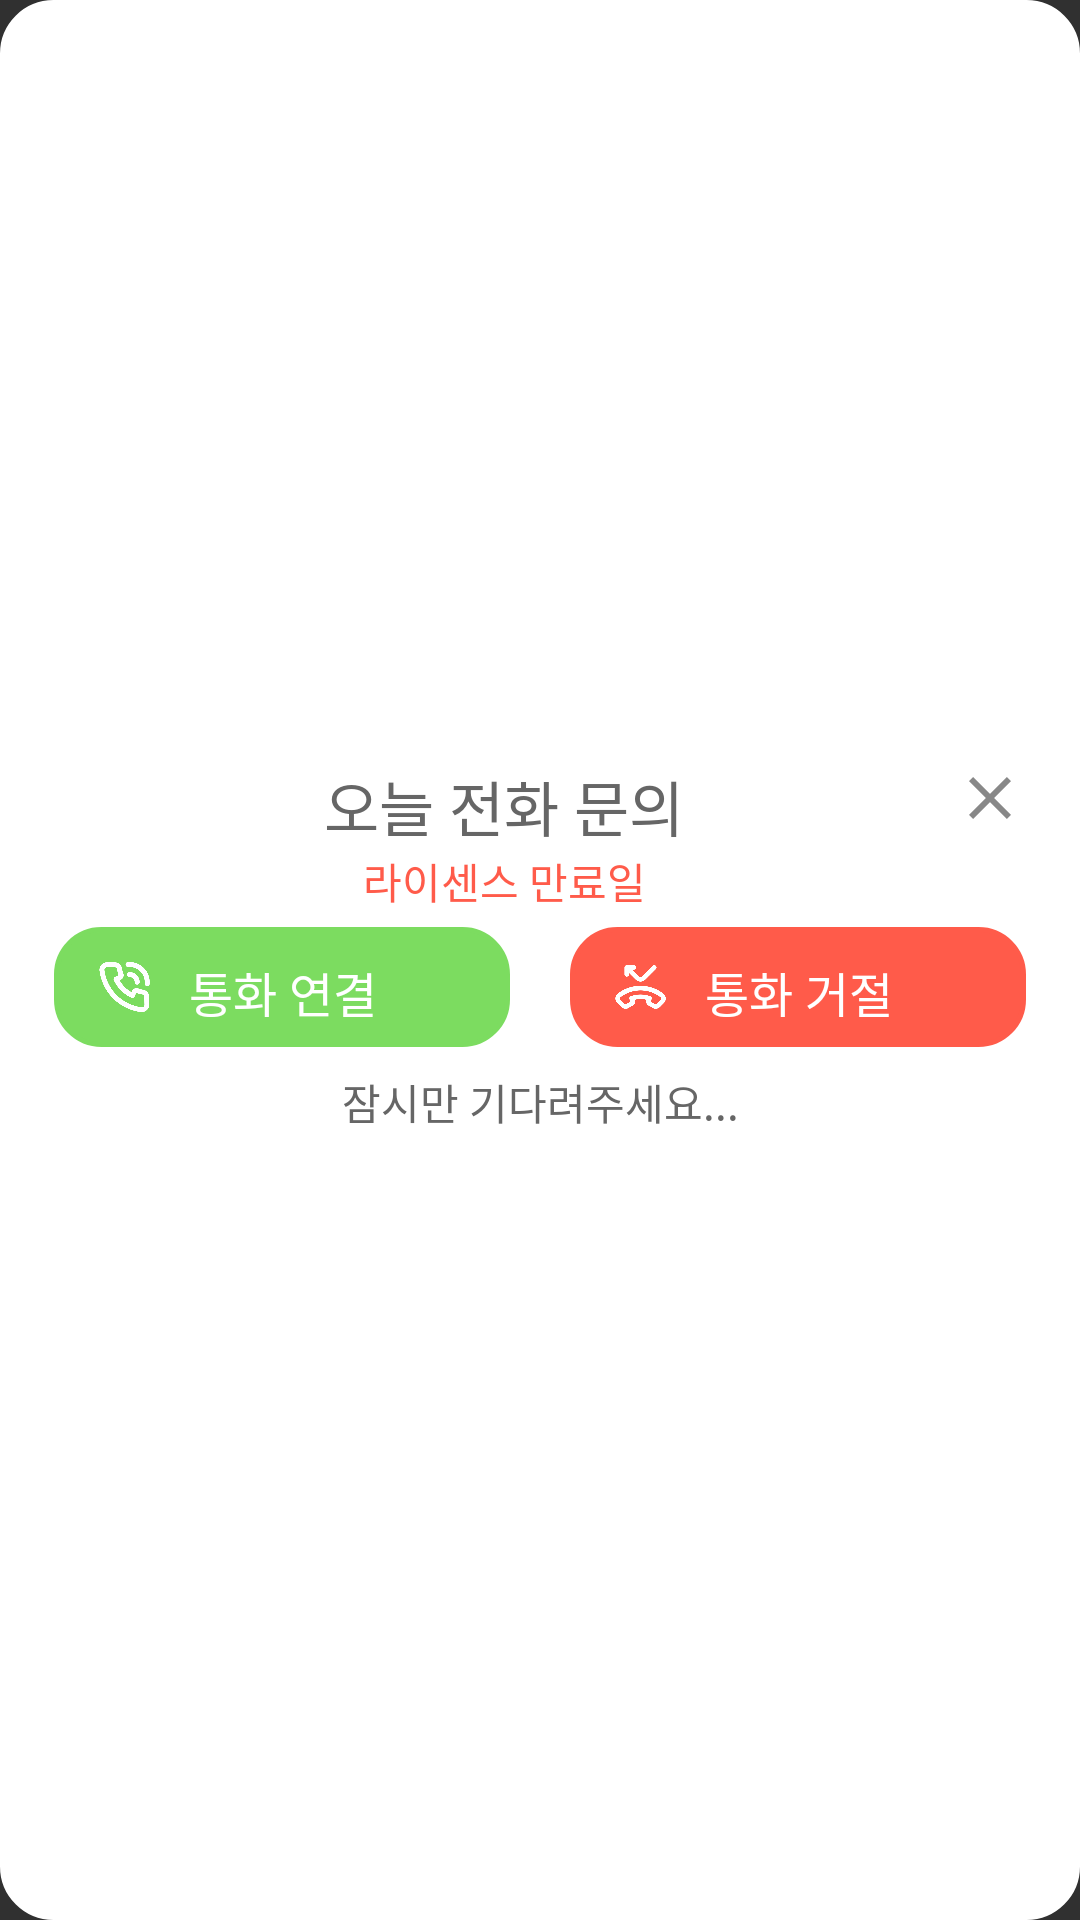

The Android layout XML behind this screen, and the referenced resources:
<!-- AndroidManifest.xml: application theme Theme.AppCompat.NoActionBar -->
<!-- res/layout/activity_transparent.xml -->
<?xml version="1.0" encoding="utf-8"?>
<LinearLayout xmlns:android="http://schemas.android.com/apk/res/android"
    xmlns:app="http://schemas.android.com/apk/res-auto"
    android:id="@+id/popup_root_view"
    android:layout_width="match_parent"
    android:layout_height="wrap_content"
    android:background="@drawable/radius_all_view"
    android:paddingTop="18dp"
    android:paddingHorizontal="18dp"
    android:paddingBottom="0dp"
    android:gravity="center_vertical"
    android:orientation="vertical"
    android:layout_gravity="center_vertical">

    <LinearLayout
        android:layout_width="match_parent"
        android:layout_height="wrap_content"
        android:orientation="horizontal"
        android:layout_marginBottom="5dp">
        <LinearLayout
            android:layout_width="0dp"
            android:layout_height="wrap_content"
            android:layout_weight="3"
            android:orientation="vertical">
            <TextView
                android:id="@+id/client_name_from_contact"
                android:layout_width="match_parent"
                android:layout_height="wrap_content"
                android:layout_weight="1"
                android:gravity="center"
                android:text="오늘 전화 문의"
                android:textColor="@color/colorBasicComment"
                android:textSize="20dp" />
            <TextView
                android:id="@+id/license_date"
                android:layout_width="match_parent"
                android:layout_height="wrap_content"
                android:layout_weight="1"
                android:gravity="center"
                android:text="라이센스 만료일"
                android:textColor="@color/callingReject"
                android:textSize="14dp" />
        </LinearLayout>
        <ImageView
            android:id="@+id/delete_popup_btn"
            android:layout_width="wrap_content"
            android:layout_height="wrap_content"
            android:src="@drawable/ic_baseline_clear_gray" />
    </LinearLayout>

    <LinearLayout
        android:layout_width="match_parent"
        android:layout_height="wrap_content">
        <LinearLayout
            android:id="@+id/acceptButton"
            android:layout_width="0dp"
            android:layout_height="40dp"
            android:layout_marginRight="10dp"
            android:layout_weight="1"
            android:background="@drawable/accept_call_button"
            android:gravity="center_vertical">
            <ImageView
                android:layout_width="20dp"
                android:layout_height="wrap_content"
                android:layout_marginLeft="15dp"
                android:layout_marginRight="10dp"
                android:paddingRight="3dp"
                android:src="@drawable/accept_call" />
            <TextView
                android:layout_width="wrap_content"
                android:layout_height="wrap_content"
                android:background="@null"
                android:paddingTop="10dp"
                android:paddingBottom="10dp"
                android:text="통화 연결"
                android:textColor="@color/colorWhiteButton"
                android:textSize="16dp" />
        </LinearLayout>

        <LinearLayout
            android:id="@+id/rejectButton"
            android:layout_width="0dp"
            android:layout_height="40dp"
            android:layout_marginLeft="10dp"
            android:layout_weight="1"
            android:background="@drawable/reject_call_button">
            <ImageView
                android:layout_width="20dp"
                android:layout_height="wrap_content"
                android:layout_marginLeft="15dp"
                android:layout_marginRight="10dp"
                android:paddingRight="3dp"
                android:src="@drawable/reject_call" />
            <TextView
                android:layout_width="wrap_content"
                android:layout_height="wrap_content"
                android:background="@null"
                android:paddingTop="10dp"
                android:paddingBottom="10dp"
                android:text="통화 거절"
                android:textColor="@color/colorWhiteButton"
                android:textSize="16dp" />
        </LinearLayout>
    </LinearLayout>

    <LinearLayout
        android:layout_width="match_parent"
        android:layout_height="wrap_content"
        android:orientation="vertical"
        android:paddingBottom="18dp">
        <TextView
            android:id="@+id/log_loading"
            android:layout_width="match_parent"
            android:layout_height="wrap_content"
            android:text="잠시만 기다려주세요..."
            android:textColor="@color/colorBasicComment"
            android:paddingVertical="8dp"
            android:gravity="center"/>
        <LinearLayout
            android:id="@+id/log_done"
            android:layout_width="match_parent"
            android:layout_height="wrap_content"
            android:orientation="vertical"
            android:visibility="gone">
            <LinearLayout
                android:id="@+id/today_log_layout"
                android:layout_width="match_parent"
                android:layout_height="wrap_content"
                android:clickable="true"
                android:orientation="horizontal"
                android:paddingBottom="8dp"
                android:paddingTop="8dp">
                <TextView
                    android:id="@+id/textView"
                    android:layout_width="wrap_content"
                    android:layout_height="match_parent"
                    android:gravity="center"
                    android:text="내역조회"
                    android:textColor="@color/colorBasicComment"
                    android:textSize="16dp" />
                <TextView
                    android:id="@+id/log_count"
                    android:layout_width="60dp"
                    android:layout_height="match_parent"
                    android:gravity="start|center_vertical"
                    android:textColor="@color/colorBasicComment"
                    android:textSize="14dp" />
                <ImageView
                    android:layout_width="60dp"
                    android:layout_height="match_parent"
                    android:src="@drawable/call_popup_logo"/>
                <TextView
                    android:id="@+id/number_view"
                    android:layout_width="0dp"
                    android:layout_height="wrap_content"
                    android:gravity="right"
                    android:layout_weight="1"
                    android:padding="10dp"
                    android:textColor="@color/colorBasicComment"
                    android:textSize="18dp"
                    android:minWidth="130dp"/>
            </LinearLayout>
                <androidx.recyclerview.widget.RecyclerView
                    android:id="@+id/log_rec"
                    android:layout_width="match_parent"
                    android:layout_height="wrap_content"
                    android:overScrollMode="never"
                    android:visibility="gone"
                    app:layoutManager="androidx.recyclerview.widget.LinearLayoutManager" />
        </LinearLayout>
    </LinearLayout>
</LinearLayout>
<!-- resources referenced by this layout -->
<resources>
  <color name="callingReject">#ff5b4a</color>
  <color name="colorBasicComment">#666</color>
  <color name="colorWhiteButton">#FFF</color>
  <!-- drawable accept_call: png bitmap (drawable, 29403 bytes) -->
  <!-- drawable accept_call_button (drawable) -->
  <?xml version="1.0" encoding="utf-8"?>
  <shape xmlns:android="http://schemas.android.com/apk/res/android"
      android:shape="rectangle">
      <corners android:radius="15dp" />
      <solid android:color="@color/callingAccept" />
      <stroke android:width="5px" android:color="@color/callingAccept" />
  </shape>
  <!-- drawable call_popup_logo: png bitmap (drawable, 9964 bytes) -->
  <!-- drawable ic_baseline_clear_gray (drawable) -->
  <vector android:height="24dp" android:tint="#888"
      android:viewportHeight="24" android:viewportWidth="24"
      android:width="24dp" xmlns:android="http://schemas.android.com/apk/res/android">
      <path android:fillColor="@android:color/white" android:pathData="M19,6.41L17.59,5 12,10.59 6.41,5 5,6.41 10.59,12 5,17.59 6.41,19 12,13.41 17.59,19 19,17.59 13.41,12z"/>
  </vector>
  <!-- drawable radius_all_view (drawable) -->
  <?xml version="1.0" encoding="utf-8"?>
  <shape xmlns:android="http://schemas.android.com/apk/res/android"
      android:shape="rectangle">
      <gradient
          android:startColor="#FFF"
          android:endColor="#FFF"/>
      <corners android:radius="17dp"/>
      <stroke android:width="5px" android:color="#FFF" />
  </shape>
  <!-- drawable reject_call: png bitmap (drawable, 25047 bytes) -->
  <!-- drawable reject_call_button (drawable) -->
  <?xml version="1.0" encoding="utf-8"?>
  <shape xmlns:android="http://schemas.android.com/apk/res/android"
      android:shape="rectangle">
      <corners android:radius="15dp" />
      <solid android:color="@color/callingReject" />
      <stroke android:width="5px" android:color="@color/callingReject" />
  </shape>
  <color name="callingAccept">#7cdc60</color>
</resources>
